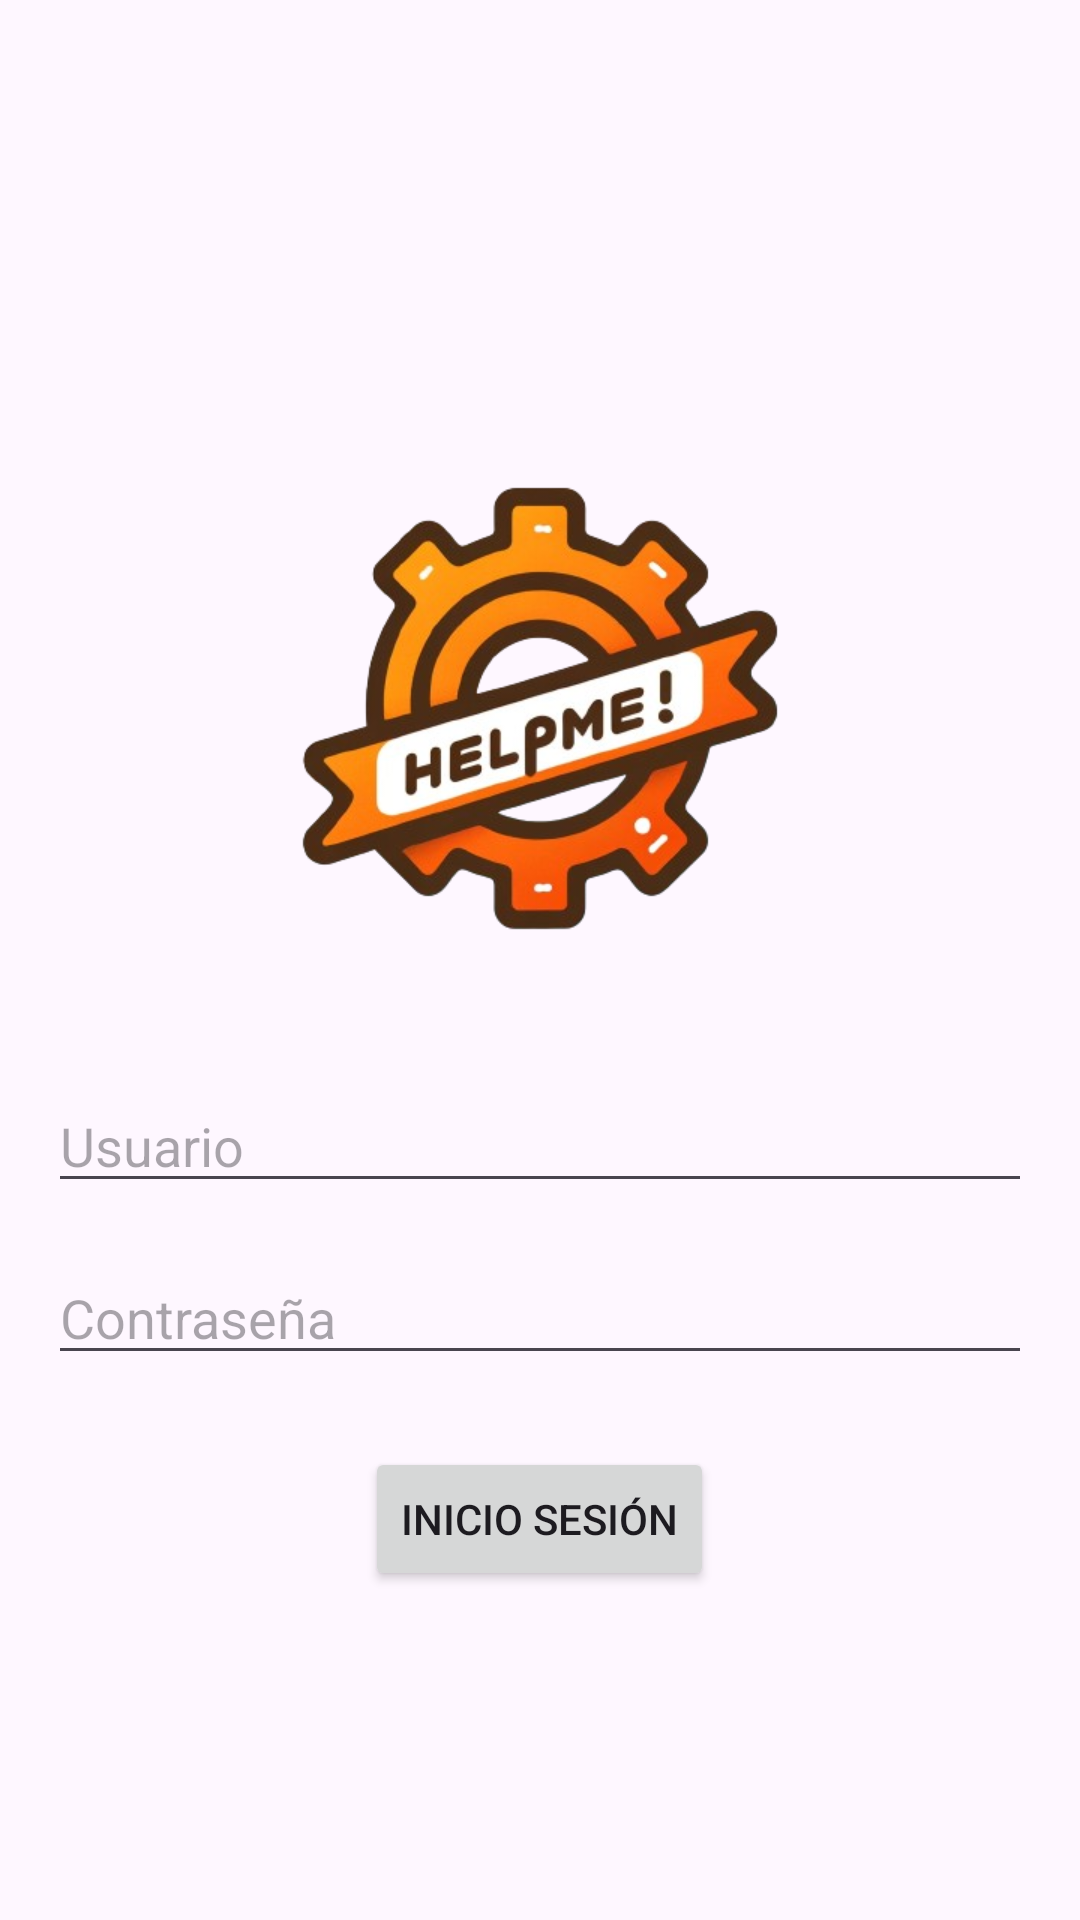

Here is an Android app screen rendered from its layout file. Give the layout XML and the strings, colors and styles it references.
<!-- AndroidManifest.xml: application theme Theme.MyApplication -->
<!-- res/layout/activity_login.xml -->
<?xml version="1.0" encoding="utf-8"?>
<RelativeLayout
    xmlns:android="http://schemas.android.com/apk/res/android"
    android:layout_width="match_parent"
    android:layout_height="match_parent"
    android:padding="0dp">

    
    <LinearLayout
        android:layout_width="match_parent"
        android:layout_height="wrap_content"
        android:orientation="vertical"
        android:layout_centerInParent="true"
        android:layout_marginLeft="16dp"
        android:layout_marginRight="16dp"
        android:gravity="center_horizontal">

        <ImageView
            android:layout_width="250dp"
            android:layout_height="250dp"
            android:src="@drawable/logo" />

        <EditText
            android:id="@+id/username"
            android:layout_width="match_parent"
            android:layout_height="wrap_content"
            android:hint="Usuario"
            android:textColor="@color/naranja"
            android:inputType="textEmailAddress"/>

        
        <EditText
            android:id="@+id/password"
            android:layout_width="match_parent"
            android:layout_height="wrap_content"
            android:hint="Contraseña"
            android:inputType="textPassword"
            android:layout_marginTop="16dp"/>

        
        <Button
            android:id="@+id/loginButton"
            android:layout_width="wrap_content"
            android:layout_height="wrap_content"
            android:text="Inicio sesión"
            android:layout_marginTop="24dp"/>

    </LinearLayout>
</RelativeLayout>
<!-- resources referenced by this layout -->
<resources>
  <color name="naranja">#FF8C03</color>
  <!-- drawable logo: png bitmap (drawable, 142493 bytes) -->
  <style name="Theme.MyApplication" parent="Base.Theme.MyApplication" />
  <style name="Base.Theme.MyApplication" parent="Theme.Material3.DayNight.NoActionBar">
          <item name="colorPrimary">@color/naranja</item>
          <item name="colorOnPrimary">@android:color/white</item>
          
      </style>
</resources>
